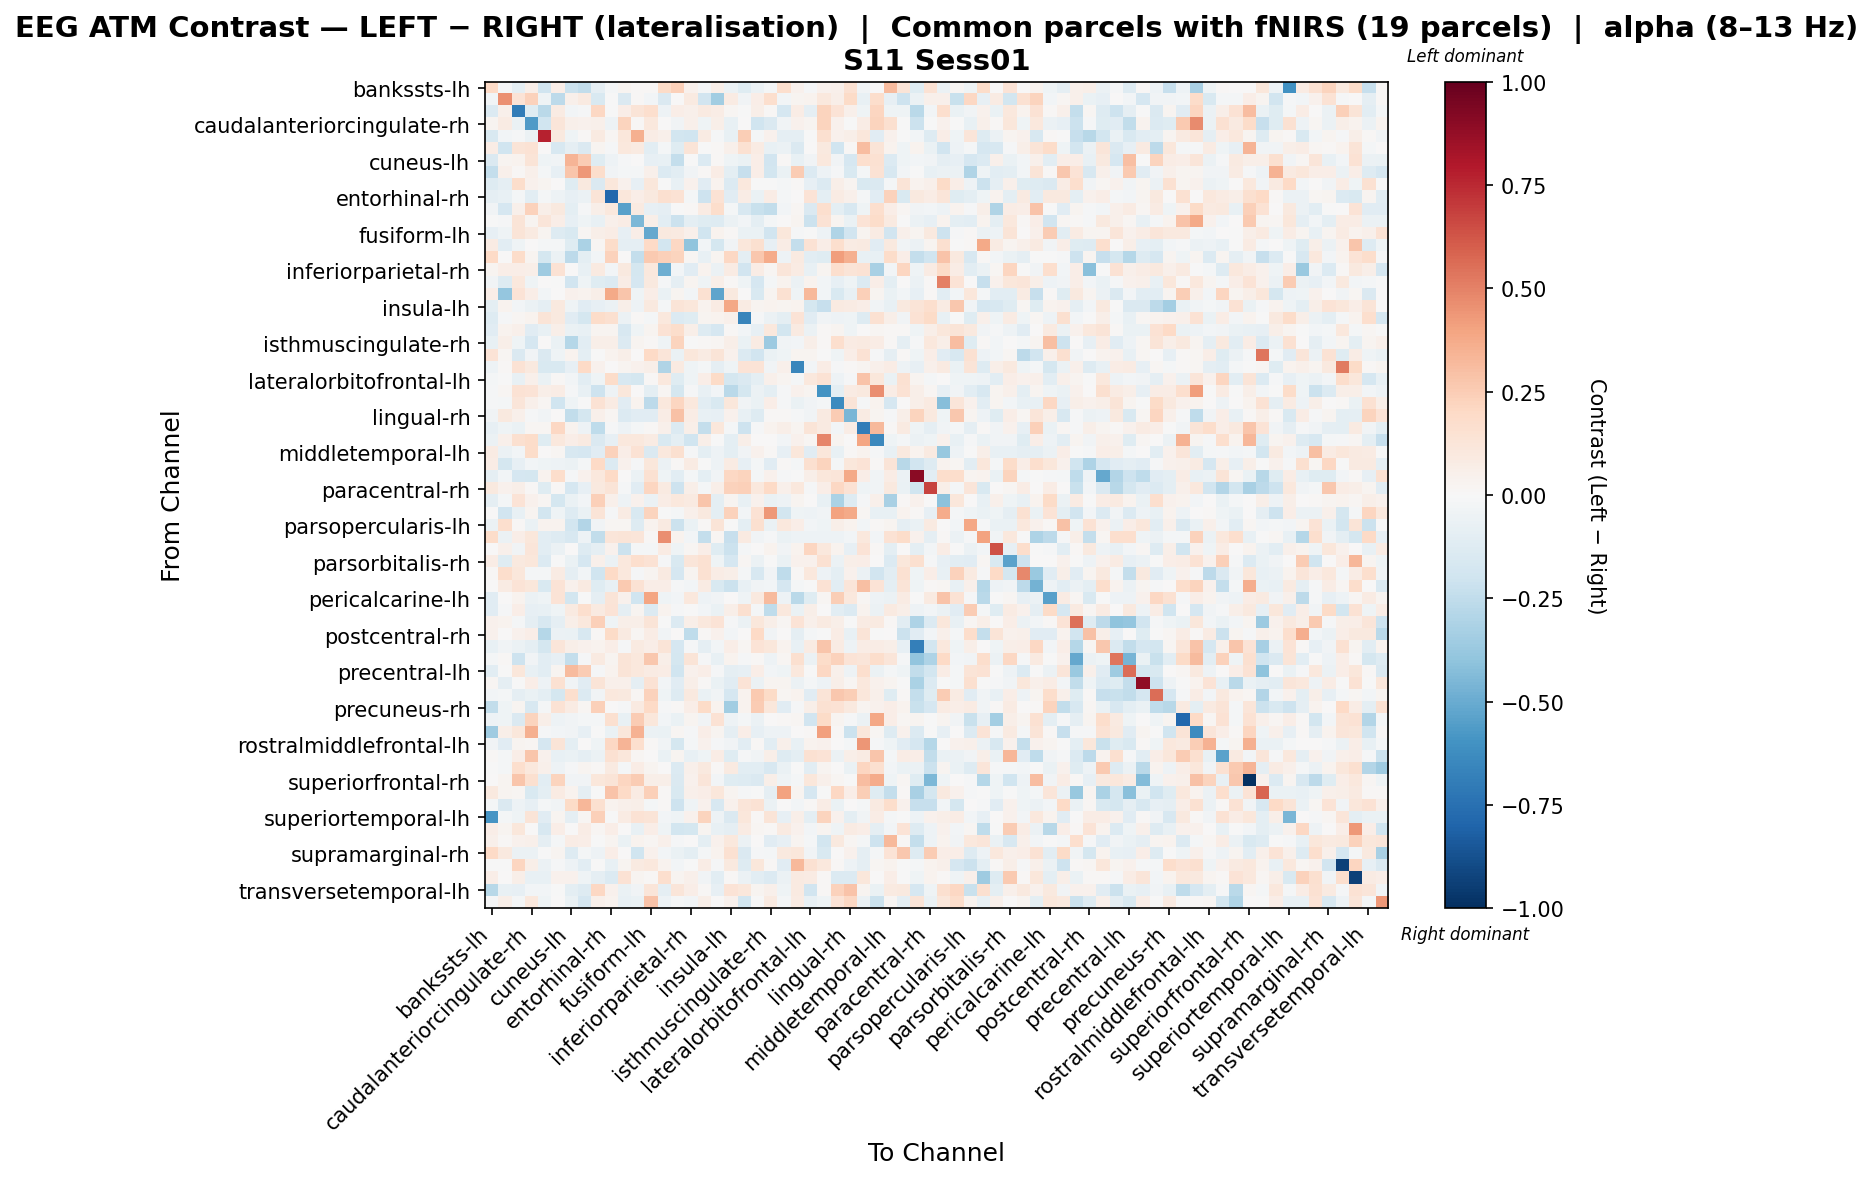

The data file committed next to this chart (first rows):
, bankssts-lh, bankssts-rh, caudalanteriorcingulate-lh, caudalanteriorcingulate-rh, caudalmiddlefrontal-lh, caudalmiddlefrontal-rh, cuneus-lh, cuneus-rh, entorhinal-lh, entorhinal-rh, frontalpole-lh, frontalpole-rh, fusiform-lh, fusiform-rh, inferiorparietal-lh, inferiorparietal-rh, inferiortemporal-lh, inferiortemporal-rh, insula-lh, insula-rh, isthmuscingulate-lh, isthmuscingulate-rh, lateraloccipital-lh
bankssts-lh, 0.1988, -0.0134, -0.09354, 0.058, -0.1978, 0.07013, -0.2147, -0.2427, -0.09178, -0.01833, 0.02507, 0.0118, 0.00798, 0.192, 0.2401, 0.04148, -0.02178, 0.06019, -0.06232, -0.1203, -0.05746, -0.01736, 0.1697
bankssts-rh, -0.03052, 0.4602, 0.1339, 0.2271, -0.04475, -0.2628, 0.05016, 0.09096, -0.1497, -0.001985, -0.145, 0.007872, -0.02561, -0.1479, 0.0, 0.09339, -0.1878, -0.3499, 0.08488, -0.03238, 0.06779, 0.1711, -0.02352
caudalanteriorcingulate-lh, -0.1349, 0.05164, -0.6976, -0.1197, -0.2694, 0.08455, -0.02576, -0.009047, 0.2042, -0.001747, 0.06521, 0.1259, 0.1642, -0.05154, 0.06553, 0.04719, 0.08606, 0.07056, 0.0212, -0.0007568, 0.05642, 0.01272, -0.1704
caudalanteriorcingulate-rh, 0.02649, 0.08507, -0.0641, -0.5683, -0.202, 0.1248, 0.05114, 0.04428, 0.04974, -0.05115, 0.2198, 0.01199, 0.1053, 0.0, -0.03854, 0.05106, -0.03943, 0.05878, -0.07232, 0.005238, -0.1988, -0.1419, -0.0352
caudalmiddlefrontal-lh, -0.1536, -0.0251, -0.01552, -0.05862, 0.7671, 0.1001, -0.03998, 0.01203, 0.09252, 0.02273, 0.1122, 0.3583, 0.07782, 0.04721, -0.1819, -0.1978, 0.08436, -0.01178, -0.07733, 0.2423, -0.02098, 0.0413, -0.08969
caudalmiddlefrontal-rh, 0.0719, -0.2019, 0.1312, 0.1417, 0.00324, -0.1613, -0.08952, -0.1438, 0.0304, -0.01471, 0.1043, 0.08805, -0.1038, -0.01721, -0.1182, 0.1262, -0.0002502, 0.00935, 0.0494, 0.1502, 0.0825, -0.07356, -0.06063
cuneus-lh, -0.1475, 0.02672, 0.03131, 0.1288, -0.04552, -0.03609, 0.336, 0.2543, -0.1207, -0.05316, -0.01518, 0.006686, -0.0837, -0.07169, -0.2355, -0.001308, -0.1404, 0.01012, -0.04391, -0.06823, 0.06447, -0.188, 0.009793
cuneus-rh, -0.2396, 0.05277, 0.01054, 0.05053, -0.01943, -0.08505, 0.2782, 0.4349, 0.1791, -0.03619, -0.01963, -0.02072, 0.05256, -0.1339, -0.1068, -0.03347, 0.009569, 0.07726, -0.09903, -0.2327, 0.06921, -0.1822, -0.06781
entorhinal-lh, -0.1315, -0.09098, 0.1721, 0.04376, 0.02566, 0.004418, -0.1247, 0.09805, -0.1443, 0.1109, 0.04101, -0.07981, 0.1101, -0.002213, -0.07544, 0.04368, -0.1167, 0.03288, -0.1341, 0.1045, -0.005297, -0.0004503, -0.02316
entorhinal-rh, -0.08684, -0.07366, -0.01972, -0.1071, -0.01765, -0.05265, -0.08492, -0.05851, 0.1293, -0.7825, 0.1169, 0.06805, 0.09808, 0.1585, 0.1457, -0.02316, -0.2067, 0.1465, -0.1102, 0.07673, -0.06346, 0.07524, -0.01661
frontalpole-lh, -0.03273, -0.1652, 0.04757, 0.23, 0.06169, 0.1003, -0.1006, -0.01434, 0.05511, 0.1084, -0.5391, 0.08623, -0.0857, -0.08953, -0.005179, 0.008592, 0.08032, 0.1785, -0.01976, -0.1584, -0.2261, -0.2433, -0.02476
frontalpole-rh, -0.003098, -0.01544, 0.1271, 0.03105, 0.1244, 0.06629, -0.07856, -0.04525, -0.07686, 0.04794, 0.07425, -0.448, 0.06007, -0.104, -0.2179, -0.09733, -0.1202, -0.1263, -0.05705, -0.03124, -0.097, -0.01576, 0.004928
fusiform-lh, -0.08217, -0.04185, 0.1258, 0.08805, 0.0268, -0.1252, -0.1511, 0.01966, 0.05837, 0.07809, -0.08502, 0.06611, -0.512, 0.09915, 0.09029, 0.05132, -0.2023, 0.03286, 0.01001, -0.06897, -0.06694, -0.1896, 0.11
fusiform-rh, 0.08301, -0.1029, -0.04369, 0.003301, -0.01617, -0.01764, -0.1243, -0.3154, 0.02096, 0.1823, -0.09034, -0.0937, 0.203, -0.185, 0.2053, -0.4023, -0.02961, -0.1765, -0.03324, 0.1119, 0.1632, -0.08163, 0.07176
inferiorparietal-lh, 0.1961, 0.0, 0.1869, 0.02352, -0.1746, -0.0553, -0.2619, -0.09851, -0.02945, 0.2338, 0.006131, -0.2346, 0.2614, 0.2404, 0.2197, 0.02054, -0.07123, 0.02693, 0.2045, -0.09995, 0.2659, 0.3689, -0.05098
inferiorparietal-rh, 0.02449, 0.06435, 0.06895, 0.05986, -0.355, 0.1419, 0.0, -0.078, 0.09368, -0.02768, 0.09587, -0.1758, 0.1034, -0.4853, -0.02435, -0.1139, 0.03265, -0.06198, 0.08361, -0.1884, 0.07291, 0.01975, 0.1175
inferiortemporal-lh, -0.03248, -0.1314, 0.1054, -0.03981, 0.004884, -0.00601, -0.1927, -0.04181, -0.1204, -0.1336, 0.07662, -0.1649, 0.09454, -0.01468, -0.08703, 0.02966, -0.04596, 0.06162, 0.008692, -0.04622, -0.1661, -0.01688, 0.03377
inferiortemporal-rh, 0.06823, -0.3873, 0.1347, 0.06935, -0.03011, 0.007533, 0.04111, 0.03699, 0.06235, 0.375, 0.2789, -0.04472, 0.0695, -0.06747, 0.02545, -0.02845, 0.1501, -0.529, 0.1002, 0.0042, -0.1503, 0.02704, 0.1543
insula-lh, -0.1, 0.03471, -0.02754, -0.05997, -0.08962, 0.0962, -0.04008, -0.1096, -0.08575, -0.06144, 0.06168, -0.04846, 0.09677, -0.02189, 0.1317, 0.1146, 0.03901, 0.08055, 0.3831, 0.08424, 0.02694, 0.03709, 0.02799
insula-rh, -0.1316, -0.01346, 0.02209, 0.03626, 0.1264, 0.1, -0.1114, -0.1777, 0.1797, 0.1633, -0.05537, 0.0143, -0.01578, 0.1088, -0.1332, -0.1208, 0.028, 0.03867, 0.052, -0.6573, -0.008973, -0.06102, -0.09619
isthmuscingulate-lh, -0.1121, 0.0325, 0.04758, -0.1103, -0.07085, 0.05759, -0.06286, -0.07577, 0.02553, 0.02857, -0.1598, -0.04343, 0.02676, 0.1472, 0.1727, 0.05683, -0.1301, -0.1643, 0.01147, -0.02509, -0.08376, 0.1056, -0.1812
isthmuscingulate-rh, -0.0709, 0.06047, -0.04248, -0.1667, 0.0001194, -0.06291, -0.2888, -0.1031, 0.06085, 0.05564, -0.1357, 0.02966, 0.01029, -0.04525, 0.2213, -0.004371, 0.0145, 0.02282, 0.05671, -0.06341, 0.08463, -0.367, -0.03307
lateraloccipital-lh, 0.1398, 0.01686, -0.1415, -0.0347, -0.1467, -0.0419, 0.03445, -0.1002, -0.00128, 0.03899, 0.05869, 0.005198, 0.1998, 0.1213, -0.06279, 0.1169, 0.07905, 0.1255, 0.0451, -0.1391, -0.1945, -0.06563, -0.04581
lateraloccipital-rh, -0.0474, 0.01147, 0.1412, 0.09542, -0.1549, -0.1542, -0.08536, 0.1986, 0.03908, 0.001178, 0.0248, 0.04047, 0.05598, -0.3019, 0.08643, -0.04115, -0.01928, -0.09082, -0.04524, 0.1378, 0.1366, -0.03787, 0.053
lateralorbitofrontal-lh, -0.017, -0.0007392, -0.07069, 0.05357, -0.06771, 0.009826, -0.02961, -0.1091, -0.03925, 0.1826, -0.1566, -0.1771, 0.01393, 0.1051, -0.1185, -0.04085, 0.067, 0.1944, -0.1728, -0.1436, -0.09469, 0.04971, 0.0261
lateralorbitofrontal-rh, -0.01132, 0.02169, 0.1458, 0.1391, 0.05731, 0.07228, -0.01528, -0.07281, -0.2031, -0.04792, 0.1116, 0.003698, -0.09617, 0.01851, -0.178, -0.01432, -0.07038, -0.03004, -0.2681, -0.173, -0.06013, -0.09514, -0.008184
lingual-lh, -0.0154, -0.01676, 0.1197, 0.04946, 0.01695, -0.1997, -0.03941, -0.002364, 0.1445, 0.07982, -0.1107, 0.03708, -0.2614, 0.1081, 0.2131, 0.1042, -0.1023, -0.1552, 0.1124, -0.03633, -0.06419, 0.06283, -0.01438
lingual-rh, -0.03393, 0.101, 0.04987, -0.01014, -0.03467, 0.0002156, -0.245, -0.1733, 0.0477, 0.0174, -0.1385, -0.1118, -0.1104, 0.07047, 0.2957, 0.07421, -0.07637, -0.0803, 0.04324, -0.07513, -0.1289, 0.008723, 0.009897
medialorbitofrontal-lh, -0.07915, -0.04163, -0.06518, 0.01826, 0.01741, 0.2103, 0.03133, -0.0531, -0.2509, -0.01274, -0.05274, -0.0182, 0.009556, 0.0501, -0.1366, 0.06024, -0.2385, 0.1131, -0.01765, -0.2056, -0.01282, 0.03211, 0.05944
medialorbitofrontal-rh, -0.05827, 0.05089, 0.1603, 0.1819, -0.1236, 0.1043, 0.06788, 0.09332, -0.145, -0.07965, 0.1033, 0.1039, 0.08005, -0.1508, -0.09509, -0.1995, 0.06123, -0.007803, -0.101, 0.06143, 0.001514, 0.004978, -0.03022
middletemporal-lh, 0.07978, -0.06239, -0.02385, 0.1858, 0.007278, 0.0215, -0.1617, -0.1694, -0.1104, 0.232, 0.06402, 0.1429, -0.1443, 0.1066, 0.16, -0.01118, -0.09884, -0.04947, -0.1013, -0.03209, 0.04227, 0.008432, -0.08333
middletemporal-rh, 0.07347, -0.1721, -0.08058, -0.02703, -0.04332, -0.04928, -0.05607, -0.02277, 0.2009, -0.1393, 0.03992, -0.007842, 0.1133, -0.06177, 0.01362, 0.08545, -0.002293, -0.05463, 0.07918, -0.08078, -0.02028, -0.1121, 0.01134
paracentral-lh, -0.09179, -0.03007, -0.1672, -0.1788, 0.03316, 0.1735, -0.01151, 0.03959, 0.1058, 0.199, 0.005375, -0.06139, 0.1558, -0.04288, -0.1049, -0.01691, -0.1013, -0.03806, 0.2104, 0.2255, -0.01972, 0.0461, -0.01388
paracentral-rh, 0.09775, 0.04536, 0.05958, 0.01352, -0.1202, 0.009834, -0.1646, -0.08545, 0.09998, 0.1299, -0.01457, -0.1102, 0.218, 0.08909, -0.2073, 0.05957, -0.02124, 0.06235, 0.2341, 0.2398, 0.1087, 0.2008, 0.05031
parahippocampal-lh, -0.08618, -0.01609, 0.1358, 0.04274, 0.02021, -0.1768, -0.06456, -0.02704, 0.2368, 0.04984, -0.05451, 0.04481, -0.05653, 0.07643, 0.1029, 0.09297, 0.2778, -0.1008, 0.02865, -0.07548, 0.04604, -0.06762, -0.04949
parahippocampal-rh, 0.002147, -0.1902, -0.07701, 0.02688, -0.1813, -0.04408, -0.126, -0.06736, 0.1266, -0.01144, 0.08008, -0.1557, 0.2258, -0.004308, -0.01929, 0.0541, 0.09969, -0.1, 0.2322, -0.02494, 0.146, 0.4318, -0.18
parsopercularis-lh, -0.05764, 0.1669, 0.007958, -0.06817, 0.03434, 0.03442, -0.1841, -0.2949, -0.03198, 0.01993, 0.02292, -0.1276, 0.03292, 0.09283, -0.2121, -0.06967, 0.01519, 0.1257, -0.0008506, -0.09888, 0.157, -0.06901, 0.1038
parsopercularis-rh, 0.1832, -0.05484, 0.06966, 0.1162, -0.1053, -0.1271, -0.1583, -0.05372, -0.2442, 0.1201, 0.1313, 0.121, 0.01004, 0.4643, 0.03575, -0.02979, -0.2419, 0.02017, -0.2282, 0.0908, -0.03342, -0.008679, -0.06686
parsorbitalis-lh, 0.0, 0.04856, -0.03454, 0.1218, -0.1056, -0.06171, 0.0003803, -0.1295, -0.09052, 0.04014, -0.2122, -0.02101, -0.01983, 0.07875, -0.04255, 0.01639, 0.06571, -0.1207, -0.2128, -0.01927, 0.003835, 0.03584, -0.03724
parsorbitalis-rh, 0.07259, -0.1243, 0.1005, 0.1154, -0.1363, -0.006737, -0.06595, -0.1712, 0.0475, -0.05631, 0.1056, 0.1667, 0.1464, -0.01389, -0.1489, 0.1199, 0.1523, -0.04499, -0.1716, 0.02219, -0.0555, -0.006596, -0.06558
parstriangularis-lh, 0.009547, 0.1778, 0.1118, -0.01751, -0.01945, 0.07862, -0.09217, -0.03043, -0.2025, 0.2, 0.1026, -0.007856, 0.02713, 0.08997, -0.1669, 0.02598, 0.1487, 0.07537, 0.05946, -0.01727, -0.163, -0.03198, -0.2575
parstriangularis-rh, 0.001292, 0.08039, 0.1397, 0.1097, -0.1503, 0.1368, 0.04236, 0.09023, -0.1179, -0.07356, 0.264, 0.1469, 0.06541, 0.06775, -0.01193, -0.02641, 0.08446, -0.1524, -0.2151, -0.07336, -0.0351, -0.02486, -0.1694
pericalcarine-lh, -0.1142, 0.002598, 0.0363, -0.0597, -0.04061, 0.1335, -0.1838, -0.005347, -0.08768, 0.1255, 0.04086, -0.1973, 0.3938, -0.04456, -0.0283, 0.1064, -0.05435, -0.03239, 0.001839, -0.04216, 0.09834, 0.3172, -0.05123
pericalcarine-rh, -0.1116, -0.0102, 0.06885, -0.07897, -0.07749, -0.04346, 0.08692, 0.1697, 0.08925, 0.1359, -0.08705, 0.02612, -0.1365, 0.03715, -0.009844, -0.004953, -0.02802, -0.06671, 0.0554, 0.1639, -0.01785, -0.2555, 0.1079
postcentral-lh, 0.04176, 0.03243, -0.0219, -0.08869, -0.1572, -0.08917, 0.05593, 0.1036, 0.2403, -0.04322, 0.05867, 0.05608, 0.1294, -0.001469, -0.1397, 0.05644, 0.1017, 0.1343, -0.01491, -0.06056, 0.1127, 0.05591, 0.01886
postcentral-rh, 0.04179, 0.005356, 0.03956, 0.06724, -0.2889, -0.06198, -0.06762, -0.1635, 0.008983, 0.1924, 0.08667, 0.02232, 0.07691, -0.03822, 0.003125, -0.2514, 0.008377, 0.04151, -0.02933, 0.005902, 0.201, -0.03619, 0.007609
posteriorcingulate-lh, -0.075, -0.03148, -0.05843, -0.0894, -0.1727, 0.1248, 0.05776, 0.0417, 0.03467, 0.06707, -0.01277, 0.08989, 0.06869, 0.131, -0.1659, -0.01523, -0.08676, -0.02698, 0.06402, 0.01949, 0.1361, 0.1123, 0.03385
posteriorcingulate-rh, -0.01808, 0.01248, -0.2101, -0.03325, -0.1032, -0.08263, -0.2418, -0.01498, 0.0871, 0.02865, 0.1298, 0.103, 0.2669, 0.06065, -0.1788, 0.1305, -0.009587, -0.07771, 0.0317, -0.01244, 0.01507, -0.05218, 0.02273
precentral-lh, -0.1046, -0.005488, 0.1129, -0.07639, -0.1053, 0.03068, 0.3156, 0.2508, -0.01116, 0.03587, 0.1271, 0.1026, 0.08091, 0.07069, -0.2021, 0.03914, 0.06733, -0.01115, -0.09243, -0.08149, 0.06252, -0.02647, -0.04527
precentral-rh, 0.02288, -0.089, -0.004682, 0.06556, -0.05149, 0.1529, -0.03205, -0.1112, 0.1278, 0.05311, 0.04891, -0.08924, 0.1428, -0.02732, -0.1115, 0.06109, 0.01293, -0.06637, -0.1104, 0.1405, -0.05855, 0.02581, 0.02528
precuneus-lh, -0.02429, -0.01721, -0.09156, -0.07027, -0.09704, -0.1735, 0.1712, -0.133, -0.03354, 0.1016, 0.09948, 0.02321, 0.2333, -0.04347, -0.1262, 0.09796, -0.06304, -0.03692, -0.1677, 0.03737, 0.2604, 0.1932, 0.02011
precuneus-rh, -0.2463, -0.04456, 0.02985, -0.1629, -0.02033, 0.1411, 0.08117, 0.01743, 0.2373, 0.001879, -0.01301, 0.09227, 0.1997, -0.009835, 0.009758, 0.06739, 0.1882, 0.03302, -0.3483, 0.0329, 0.2526, 0.1125, -0.1141
rostralanteriorcingulate-lh, -0.05363, -0.04393, -0.1418, 0.2259, 0.06216, -0.05025, -0.03692, -0.01772, -0.02088, 0.1582, -0.07177, 0.2558, 0.1095, -0.03119, -0.06262, 0.02538, -0.0343, 0.1452, -0.05233, -0.0161, -0.05702, 0.002261, 0.009392
rostralanteriorcingulate-rh, -0.3549, 0.05903, 0.1138, 0.3551, -0.009167, -0.02621, -0.03201, -0.08519, -0.002358, -0.067, 0.1132, 0.3441, -0.05703, -0.06388, 0.01644, -0.008381, 0.06278, 0.02875, -0.08596, 0.06851, -0.07872, -0.04744, -0.04946
rostralmiddlefrontal-lh, -0.03251, -0.1155, 0.02402, 0.01898, -0.1662, 0.1308, -0.1013, 0.001101, -0.04594, 0.2072, 0.3379, 0.1688, 0.01332, -0.03684, -0.179, -0.01936, 0.04659, -0.007849, -0.03208, -0.1069, 0.007845, -0.1089, 0.05396
rostralmiddlefrontal-rh, 0.009088, -0.02163, 0.06673, 0.2811, 0.04687, -0.07275, -0.06778, -0.09145, -0.05541, 0.1558, 0.1141, 0.02299, 0.007554, -0.06808, 0.02733, -0.07178, -0.03939, 0.07675, -0.1179, -0.01448, -0.03304, 0.06176, -0.1296
superiorfrontal-lh, -0.001064, -0.0184, 0.1693, 0.1058, 0.05067, -0.05042, -0.01551, 0.02695, 0.0127, 0.09102, -0.01775, 0.07743, 0.02532, 0.0001665, -0.1329, 0.05366, 0.09803, 0.01096, 0.08769, -0.1079, -0.1038, -0.1578, -0.06584
superiorfrontal-rh, 0.002014, 0.02458, 0.2803, 0.1623, -0.1017, 0.2212, -0.03365, -0.03388, 0.1146, 0.1267, 0.2177, 0.2576, 0.0584, 0.05685, -0.1471, 0.04679, 0.1219, -0.02932, -0.1231, -0.1299, -0.1467, 0.0584, -0.04312
superiorparietal-lh, 0.09725, 0.03112, 0.0233, -0.1552, -0.09847, 0.08592, 0.03429, -0.08918, -0.007805, 0.282, 0.1987, 0.08589, 0.2351, 0.01216, -0.1558, 0.05436, 0.06443, 0.1106, 0.02811, -0.01522, -0.0008055, -0.09085, 0.4031
superiorparietal-rh, -0.02006, -0.1409, -0.04995, -0.0844, -0.01837, -0.03306, 0.1925, 0.3297, 0.1584, 0.03294, 0.04966, 0.05642, -0.01626, 0.01338, -0.2058, -0.03915, 0.04145, -0.1593, 0.04421, 0.1245, 0.1468, -0.05663, 0.003623
... 8 more rows
